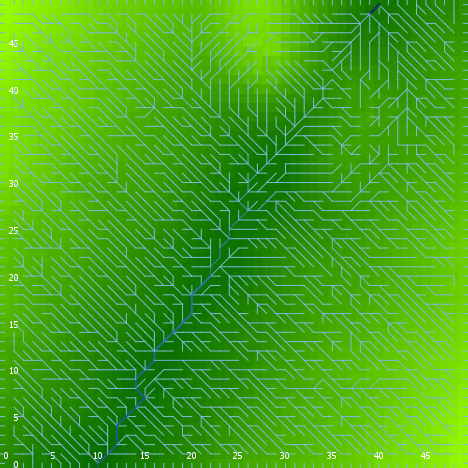

Values plotted in this chart, from the file beside it:
export-world data (NetLogo 6.0.4)
land_04_withSoilProperties.nlogo
05/10/2020 12:24:36:979 +0100
RANDOM STATE
0 0 -1727483681 69 0.5063488309795542 fa…
GLOBALS
min-pxcor, max-pxcor, min-pycor, max-pycor, perspective, subject, nextIndex, directed-links, ticks, display-mode, elevationdistribution, elev_algorithm-style, elev_featureanglerange, elev_inversioniterations, elev_noise, elev_numdepressions, elev_numprotuberances, elev_numranges, elev_numrifts, elev_rangeaggregation, elev_rangeheight, elev_rangelength, elev_riftaggregation, elev_riftheight
0, 49, 0, 49, 0, nobody, 2600, "UNDIRECTED", -1, "terrain", [-7.061776978107085 11.74760008504174 -0…, "C#", 22.71, 0.01841, 3.385, 6, 2, 85, 73, 0.8421, 36.44, 5, 0.2469, -12.89
TURTLES
who, color, heading, xcor, ycor, shape, label, label-color, breed, hidden?, size, pen-size, pen-mode, numpoints
0, 35, 293, 15, 33, "default", "", 9.9, {breed flowholders}, true, 1, 1, "up", 
1, 97, 90, 49, 14, "line half", "", 9.9, {breed flowholders}, false, 1, 1, "up", 
2, 97, 90, 49, 29, "line half", "", 9.9, {breed flowholders}, false, 1, 1, "up", 
3, 75, 265, 29, 29, "default", "", 9.9, {breed flowholders}, true, 1, 1, "up", 
4, 125, 81, 15, 28, "default", "", 9.9, {breed flowholders}, true, 1, 1, "up", 
5, 85, 328, 34, 40, "default", "", 9.9, {breed flowholders}, true, 1, 1, "up", 
6, 95, 269, 36, 8, "default", "", 9.9, {breed flowholders}, true, 1, 1, "up", 
7, 75, 223, 38, 46, "default", "", 9.9, {breed flowholders}, true, 1, 1, "up", 
8, 97, 180, 17, 0, "line half", "", 9.9, {breed flowholders}, false, 1, 1, "up", 
9, 55, 140, 33, 45, "default", "", 9.9, {breed flowholders}, true, 1, 1, "up", 
10, 97, 180, 42, 0, "line half", "", 9.9, {breed flowholders}, false, 1, 1, "up", 
11, 95, 224, 42, 27, "default", "", 9.9, {breed flowholders}, true, 1, 1, "up", 
12, 35, 153, 9, 42, "default", "", 9.9, {breed flowholders}, true, 1, 1, "up", 
13, 55, 125, 47, 41, "default", "", 9.9, {breed flowholders}, true, 1, 1, "up", 
14, 105, 121, 43, 9, "default", "", 9.9, {breed flowholders}, true, 1, 1, "up", 
15, 96.98, 180, 6, 0, "line half", "", 9.9, {breed flowholders}, false, 1, 1, "up", 
16, 135, 324, 36, 44, "default", "", 9.9, {breed flowholders}, true, 1, 1, "up", 
17, 35, 204, 41, 30, "default", "", 9.9, {breed flowholders}, true, 1, 1, "up", 
18, 25, 32, 45, 35, "default", "", 9.9, {breed flowholders}, true, 1, 1, "up", 
19, 25, 36, 28, 32, "default", "", 9.9, {breed flowholders}, true, 1, 1, "up", 
20, 115, 175, 39, 3, "default", "", 9.9, {breed flowholders}, true, 1, 1, "up", 
21, 15, 301, 43, 20, "default", "", 9.9, {breed flowholders}, true, 1, 1, "up", 
22, 75, 260, 33, 36, "default", "", 9.9, {breed flowholders}, true, 1, 1, "up", 
23, 55, 9, 28, 44, "default", "", 9.9, {breed flowholders}, true, 1, 1, "up", 
24, 65, 298, 14, 14, "default", "", 9.9, {breed flowholders}, true, 1, 1, "up", 
25, 35, 346, 9, 14, "default", "", 9.9, {breed flowholders}, true, 1, 1, "up", 
26, 95, 276, 30, 18, "default", "", 9.9, {breed flowholders}, true, 1, 1, "up", 
27, 125, 269, 34, 21, "default", "", 9.9, {breed flowholders}, true, 1, 1, "up", 
28, 35, 340, 4, 9, "default", "", 9.9, {breed flowholders}, true, 1, 1, "up", 
29, 115, 301, 40, 48, "default", "", 9.9, {breed flowholders}, true, 1, 1, "up", 
30, 125, 290, 26, 4, "default", "", 9.9, {breed flowholders}, true, 1, 1, "up", 
31, 75, 298, 6, 34, "default", "", 9.9, {breed flowholders}, true, 1, 1, "up", 
32, 65, 223, 31, 33, "default", "", 9.9, {breed flowholders}, true, 1, 1, "up", 
33, 35, 34, 5, 3, "default", "", 9.9, {breed flowholders}, true, 1, 1, "up", 
34, 85, 269, 12, 22, "default", "", 9.9, {breed flowholders}, true, 1, 1, "up", 
35, 65, 158, 35, 30, "default", "", 9.9, {breed flowholders}, true, 1, 1, "up", 
36, 65, 26, 30, 24, "default", "", 9.9, {breed flowholders}, true, 1, 1, "up", 
37, 125, 346, 1, 35, "default", "", 9.9, {breed flowholders}, true, 1, 1, "up", 
38, 45, 256, 34, 9, "default", "", 9.9, {breed flowholders}, true, 1, 1, "up", 
39, 105, 115, 21, 37, "default", "", 9.9, {breed flowholders}, true, 1, 1, "up", 
40, 35, 198, 28, 45, "default", "", 9.9, {breed flowholders}, true, 1, 1, "up", 
41, 25, 159, 47, 45, "default", "", 9.9, {breed flowholders}, true, 1, 1, "up", 
42, 5, 304, 8, 26, "default", "", 9.9, {breed flowholders}, true, 1, 1, "up", 
43, 5, 152, 10, 23, "default", "", 9.9, {breed flowholders}, true, 1, 1, "up", 
44, 5, 87, 39, 24, "default", "", 9.9, {breed flowholders}, true, 1, 1, "up", 
45, 115, 16, 6, 48, "default", "", 9.9, {breed flowholders}, true, 1, 1, "up", 
46, 95, 121, 19, 7, "default", "", 9.9, {breed flowholders}, true, 1, 1, "up", 
47, 85, 30, 18, 19, "default", "", 9.9, {breed flowholders}, true, 1, 1, "up", 
48, 105, 263, 28, 1, "default", "", 9.9, {breed flowholders}, true, 1, 1, "up", 
49, 65, 88, 1, 16, "default", "", 9.9, {breed flowholders}, true, 1, 1, "up", 
50, 85, 353, 13, 41, "default", "", 9.9, {breed flowholders}, true, 1, 1, "up", 
... 11,892 more rows
